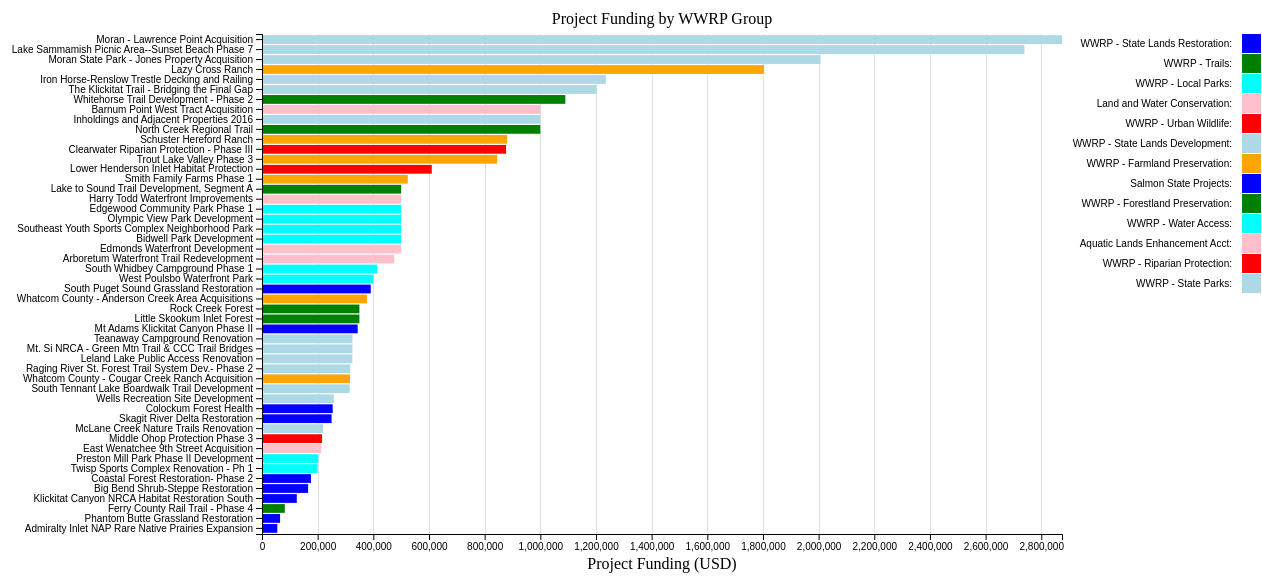
D3 v4 page, settled after 480 driven frames (8 s of simulated time); the page loaded 1 data file(s).



///------> Setup <-----/////
// set the dimensions and margins of the graph
var margin = {top: 40, right: 100, bottom: 60, left: 300},
    width = 1200 - margin.left - margin.right, 
    height = 600 - margin.top - margin.bottom;

// Set the X and Y ranges
var y = d3.scaleBand()
          .range([height, 0])
          .padding(0.12);

var x = d3.scaleLinear()
          .range([0, width]);

// Set Color Range
var z = d3.scaleOrdinal()//(d3["schemeCategory20"]);
		.range(["blue","green","cyan","pink","red","lightblue","orange"]);

// define the line
// var valueline = d3.line()
//     .x(function(d) { return x(d.Height); })

// define gridlines in x axis function
function make_x_gridlines() {		
    return d3.axisBottom(x)
        .ticks(10)
}


          
///------> Setup (end) <-----/////   
// Intialize tooltip
var div = d3.select("body").append("div")
    .attr("class", "tooltip")
    .style("opacity", 0);
    
// Initialize first chart
var bar1 = d3.select("body").append("svg")
    .attr("width", width + margin.left + margin.right + 100)
    .attr("height", height + margin.top + margin.bottom)
  .append("g")
    .attr("transform", 
          "translate(" + margin.left + "," + margin.top + ")");

// Read in data          
d3.csv("d3_data.csv", function(error, data) {
  if(error) throw error;

  data.forEach(function(d){
    var number = Number(d.WWRPfunding.replace(/[^0-9\.-]+/g,""))
    d.WWRPfunding = number;

  })
  console.log(data)	
  
  data.sort(function(a, b) {
        return d3.ascending(a.WWRPfunding, b.WWRPfunding)
      });
  
  // Scale the range of the data in the domains
  x.domain([0, d3.max(data, function(d){ return d.WWRPfunding; })])
  y.domain(data.map(function(d) { return d.ProjectName; }));
  console.log(data.WWRPfunding)  

//Grid Line 
    bar1.append("g")			
      .attr("class", "grid")
      .attr("transform", "translate(0," + height + ")")
      .call(make_x_gridlines()
          .tickSize(-height)
          .tickFormat(""))

  // append the rectangles for the bar chart
  bar1.selectAll(".bar")
      .data(data)
      .enter().append("rect")
      .attr("class", "bar")
      .attr("width", function(d) {return x(d.WWRPfunding); } )
      .attr("y", function(d) { return y(d.ProjectName); })
      .attr("height", y.bandwidth())
      .attr("fill", function(d) { return z(d.ProjectGroup)})
      .on("mouseover", function(d) {
       div.transition()
         .duration(200)
         .style("opacity", .9);
       div .html(
         '<a href="'+d.Website+'" target="_blank">' + // The first <a> tag
         ("Link to Website") +
         "</a>" +  // closing </a> tag
         "<br/>")     
         .style("left", (d3.event.pageX) + "px")             
         .style("top", (d3.event.pageY - 28) + "px");
       });
        
  // add the x Axis
  bar1.append("g")
      .attr("transform", "translate(0," + height + ")")
      .call(d3.axisBottom(x));
      
  bar1.append("text")             
      .attr("transform",
            "translate(" + (width/2) + " ," + 
                           (height + margin.top - 5) + ")")
      .style("text-anchor", "middle")
      .text("Project Funding (USD)");

  // add the y Axis
  bar1.append("g")
      .call(d3.axisLeft(y));
      
  bar1.append("text")
  	  .attr("transform",
            "translate(" + (width/2) + " ," + 
                           (-10) + ")")
      .style("text-anchor", "middle")
      .text("Project Funding by WWRP Group");
      
    
// add legend
var legend = bar1.append("g")
      .attr("font-family", "sans-serif")
      .attr("font-size", 10)
      .attr("text-anchor", "end")
    .selectAll("g")
    .data(d3.map(data, function(d){return d.ProjectGroup;}).keys())
    .enter().append("g")
      .attr("transform", function(d, i) { return "translate(0," + i * 20 + ")"; });

  legend.append("rect")
      .attr("x", width + 180) //19
      .attr("width", 19)
      .attr("height", 19)
      .attr("fill", z);

  legend.append("text")
      .attr("x", width + 170) 
      .attr("y", 9.5)
      .attr("dy", "0.32em")
      .text(function(d) { return d; });


    
});



### data: d3_data.csv
, Coordinates, Description, ProjectGroup, ProjectName, WWRPfunding, Website
0, 47.13918637-123.05408818, Forterra proposes to acquire a conservat…, WWRP - Forestland Preservation:, Little Skookum Inlet Forest, $350,000, https://secure.rco.wa.gov/PRISM/search/P…
1, 45.81183445-122.36250787, The Columbia Land Trust will use this gr…, WWRP - Forestland Preservation:, Rock Creek Forest, $350,000, https://secure.rco.wa.gov/PRISM/search/P…
2, 48.35010170-120.09793250, The Town of Twisp in Okanogan County wil…, WWRP - Local Parks:, Twisp Sports Complex Renovation  - Ph 1, $200,000, https://secure.rco.wa.gov/PRISM/search/P…
3, 47.81133944-122.38565635, The City of Edmonds will use this grant …, Aquatic Lands Enhancement Acct:, Edmonds Waterfront Development, $500,000, https://secure.rco.wa.gov/PRISM/search/P…
4, 47.60215090-118.38695031, The Washington Department of Fish and Wi…, WWRP - State Lands Restoration:, Phantom Butte Grassland Restoration, $65,000, https://secure.rco.wa.gov/PRISM/search/P…
5, 47.80972546-122.22006435, Snohomish County Public Works will use t…, WWRP - Trails:, North Creek Regional Trail, $1,000,000, https://secure.rco.wa.gov/PRISM/search/P…
6, 48.17301041-122.68199544, The Department of Natural Resources, par…, WWRP - State Lands Restoration:, Admiralty Inlet NAP Rare Native Prairies…, $55,000, https://secure.rco.wa.gov/PRISM/search/P…
7, 47.00059837-123.00235215, The Department of Natural Resources will…, WWRP - State Lands Development:, McLane Creek Nature Trails Renovation, $219,000, https://secure.rco.wa.gov/PRISM/search/P…
8, 47.74101141-122.65536934, The city of Poulsbo will use this grant …, WWRP - Water Access:, West Poulsbo Waterfront Park, $400,000, https://secure.rco.wa.gov/PRISM/search/P…
9, 48.66151840-122.75008357, The Washington State Parks and Recreatio…, WWRP - State Parks:, Moran - Lawrence Point Acquisition, $2,874,520, https://secure.rco.wa.gov/PRISM/search/P…
10, 47.55807448-122.06575829, The Washington State Parks and Recreatio…, WWRP - State Parks:, Lake Sammamish Picnic Area--Sunset Beach…, $2,739,500, https://secure.rco.wa.gov/PRISM/search/P…
11, 47.43193239-122.87802726, The Washington State Parks and Recreatio…, WWRP - State Parks:, Inholdings and Adjacent Properties 2016, $1,000,000, https://secure.rco.wa.gov/PRISM/search/P…
12, 47.50542952-121.65332628, The Department of Natural Resources will…, WWRP - State Lands Development:, Mt. Si NRCA - Green Mtn Trail & CCC Trai…, $325,000, https://secure.rco.wa.gov/PRISM/search/P…
13, 47.62081722-124.29448429, The Nature Conservancy will use this gra…, WWRP - Riparian Protection:, Clearwater Riparian Protection - Phase I…, $877,000, https://secure.rco.wa.gov/PRISM/search/P…
14, 46.66152427-123.90941206, The Department of Natural Resources will…, WWRP - State Lands Restoration:, Coastal Forest Restoration- Phase 2, $176,000, https://secure.rco.wa.gov/PRISM/search/P…
15, 48.67823039-122.84274357, The Washington State Parks and Recreatio…, WWRP - State Parks:, Moran State Park - Jones Property Acquis…, $2,006,752, https://secure.rco.wa.gov/PRISM/search/P…
16, 48.13231182-119.06764844, The Department of Fish and Wildlife will…, WWRP - State Lands Restoration:, Big Bend Shrub-Steppe Restoration, $165,695, https://secure.rco.wa.gov/PRISM/search/P…
17, 48.81818244-122.34125161, Whatcom County will use this grant to ac…, WWRP - Farmland Preservation:, Whatcom County - Anderson Creek Area Acq…, $377,120, https://secure.rco.wa.gov/PRISM/search/P…
18, 48.89805242-122.51768563, Whatcom County will use this grant to ac…, WWRP - Farmland Preservation:, Whatcom County - Cougar Creek Ranch Acqu…, $316,000, https://secure.rco.wa.gov/PRISM/search/P…
19, 48.93749687-118.55393165, Ferry County will use this grant to resu…, WWRP - Trails:, Ferry County Rail Trail - Phase 4, $82,000, https://secure.rco.wa.gov/PRISM/search/P…
20, 47.89837738-122.87519937, The department of Fish and Wildlife use …, WWRP - State Lands Development:, Leland Lake Public Access Renovation, $324,500, https://secure.rco.wa.gov/PRISM/search/P…
21, 45.83121466-120.54687988, The Washington State Conservation Commis…, WWRP - Farmland Preservation:, Schuster Hereford Ranch, $881,000, https://secure.rco.wa.gov/PRISM/search/P…
22, 45.93624368-120.36839691, The Washington State Conservation Commis…, WWRP - Farmland Preservation:, Lazy Cross Ranch, $1,803,656, https://secure.rco.wa.gov/PRISM/search/P…
23, 46.87159545-122.29857412, The Nisqually Land Trust will acquire an…, WWRP - Urban Wildlife:, Middle Ohop Protection Phase 3, $215,818, https://secure.rco.wa.gov/PRISM/search/P…
24, 47.82498601-117.39874836, Spokane County Parks, Recreation & Golf …, WWRP - Local Parks:, Bidwell Park Development, $500,000, https://secure.rco.wa.gov/PRISM/search/P…
25, 47.10486639-122.82187918, The Capitol Land Trust will use this gra…, WWRP - Urban Wildlife:, Lower Henderson Inlet Habitat Protection, $610,000, https://secure.rco.wa.gov/PRISM/search/P…
26, 45.99759659-121.12751292, Columbia Land Trust will acquire in fee …, Salmon State Projects:, Mt Adams Klickitat Canyon Phase II, $343,800, https://secure.rco.wa.gov/PRISM/search/P…
27, 48.09896336-123.06545542, The North Olympic Land Trust will use th…, WWRP - Farmland Preservation:, Smith Family Farms Phase 1, $523,800, https://secure.rco.wa.gov/PRISM/search/P…
28, 47.61084901-117.37292230, The Spokane Parks and Recreation Departm…, WWRP - Local Parks:, Southeast Youth Sports Complex Neighborh…, $500,000, https://secure.rco.wa.gov/PRISM/search/P…
29, 47.25658361-120.89349322, The Department of Natural Resources will…, WWRP - State Lands Development:, Teanaway Campground Renovation, $325,000, https://secure.rco.wa.gov/PRISM/search/P…
30, 45.82053659-121.14890588, The Washington State Parks and Recreatio…, WWRP - State Parks:, The Klickitat Trail - Bridging the Final…, $1,202,357, https://secure.rco.wa.gov/PRISM/search/P…
31, 46.95628368-120.30401915, State Parks will use this grant to insta…, WWRP - State Parks:, Iron Horse-Renslow Trestle Decking and R…, $1,235,663, https://secure.rco.wa.gov/PRISM/search/P…
… [head cut at 6 KiB]